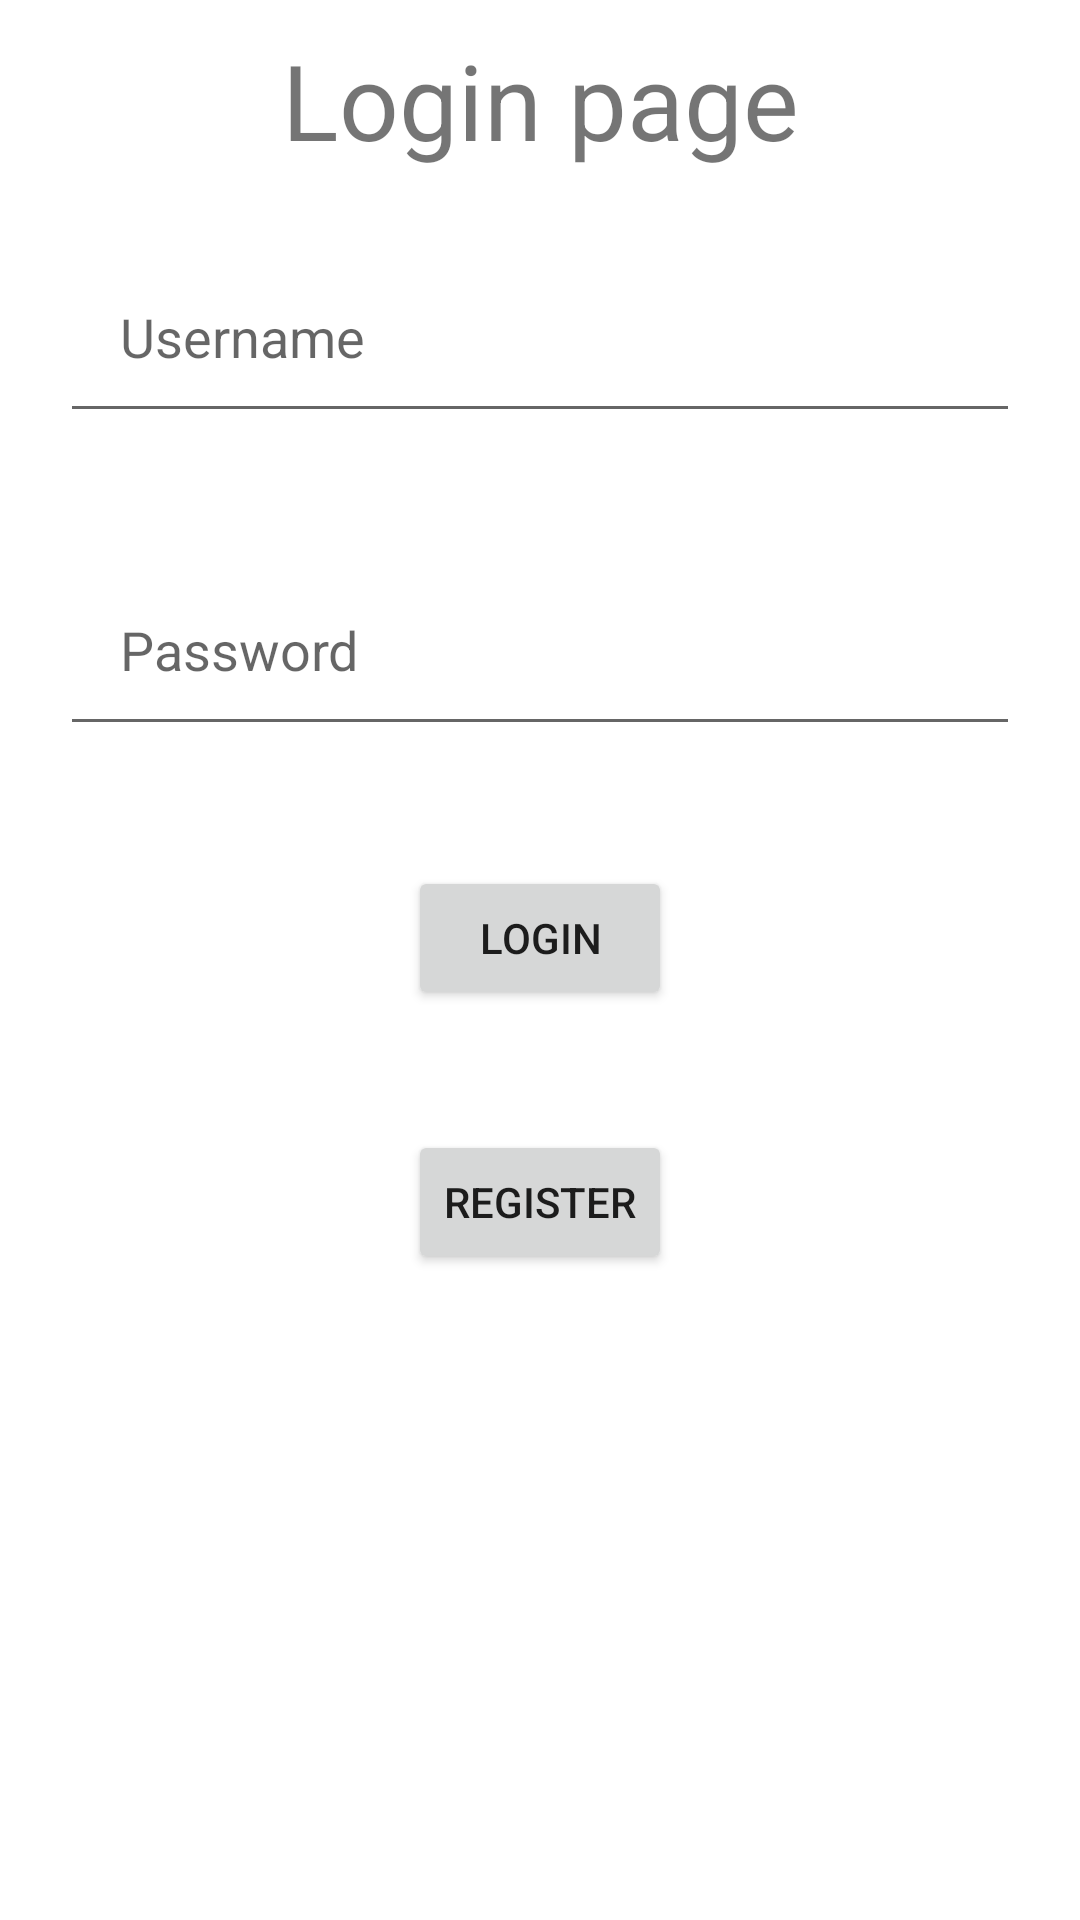

Reconstruct the res/layout file that produces this screen, plus the resources it refers to.
<!-- AndroidManifest.xml: application theme Theme.438_hw02 -->
<!-- res/layout/activity_main.xml -->
<?xml version="1.0" encoding="utf-8"?>
<RelativeLayout
    xmlns:android="http://schemas.android.com/apk/res/android"
    xmlns:app="http://schemas.android.com/apk/res-auto"
    xmlns:tools="http://schemas.android.com/tools"
    android:layout_width="match_parent"
    android:layout_height="match_parent"
    tools:context=".MainActivity">

    <RelativeLayout
        android:layout_width="wrap_content"
        android:layout_height="match_parent"
        android:id="@+id/relativeLayout1">

        <TextView
            android:id="@+id/loginTxt"
            android:layout_marginTop = "10dp"
            android:textAlignment="center"
            android:layout_width="match_parent"
            android:layout_height="50dp"
            android:text="Login page"
            android:textSize="35dp"/>

        <EditText
            android:id="@+id/username"
            android:layout_width="match_parent"
            android:layout_height="wrap_content"
            android:layout_below="@+id/loginTxt"
            android:hint="Username"
            android:layout_margin="20dp"
            android:padding="20dp"/>
        <EditText
            android:id="@+id/password"
            android:layout_width="match_parent"
            android:layout_height="wrap_content"
            android:layout_below="@+id/username"
            android:hint="Password"
            android:layout_margin="20dp"
            android:padding="20dp"/>

        <Button
            android:id="@+id/loginBtn"
            android:layout_width="wrap_content"
            android:layout_height="wrap_content"
            android:layout_below="@+id/password"
            android:text="Login"
            android:layout_centerHorizontal="true"
            android:layout_margin="20dp"/>

        <Button
            android:id="@+id/regBtn"
            android:layout_width="wrap_content"
            android:layout_height="wrap_content"
            android:layout_below="@+id/loginBtn"
            android:text="Register"
            android:layout_centerHorizontal="true"
            android:layout_margin="20dp"/>
    </RelativeLayout>


</RelativeLayout>
<!-- resources referenced by this layout -->
<resources>
  <style name="Theme.438_hw02" parent="Theme.MaterialComponents.DayNight.DarkActionBar">
          
          <item name="colorPrimary">@color/purple_500</item>
          <item name="colorPrimaryVariant">@color/purple_700</item>
          <item name="colorOnPrimary">@color/white</item>
          
          <item name="colorSecondary">@color/teal_200</item>
          <item name="colorSecondaryVariant">@color/teal_700</item>
          <item name="colorOnSecondary">@color/black</item>
          
          <item name="android:statusBarColor" tools:targetApi="l">?attr/colorPrimaryVariant</item>
          
      </style>
  <!-- not gathered from this repository: default colours our renderer supplied (Android Studio template values) -->
  <color name="purple_500">#FF6200EE</color>
  <color name="purple_700">#FF3700B3</color>
  <color name="teal_200">#FF03DAC5</color>
  <color name="teal_700">#FF018786</color>
  <color name="black">#FF000000</color>
  <color name="white">#FFFFFFFF</color>
</resources>
